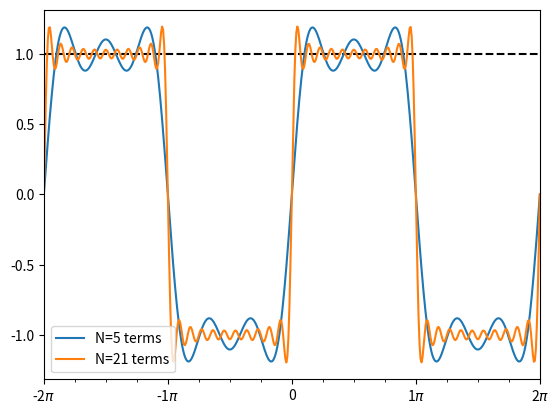
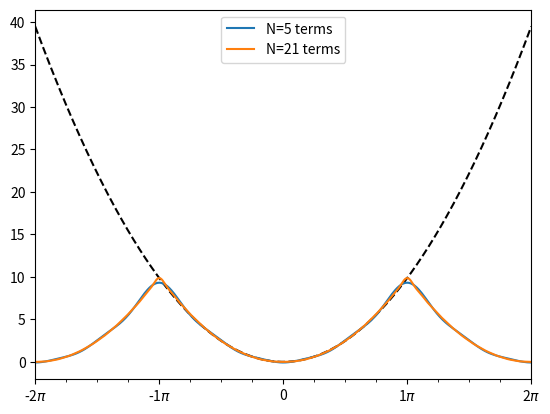
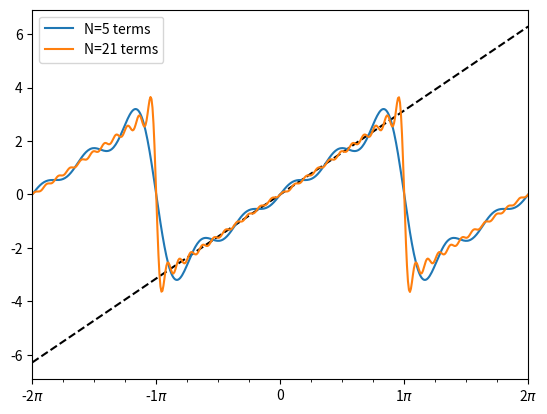

Write Python code to recreate these figures, in order.
# -*- coding: utf-8 -*-
"""
Week 4 ICT Session
"""

import numpy as np
from scipy import fft  # Import the module, NOT the function
import matplotlib.pyplot as plt
from matplotlib.ticker import FuncFormatter, MultipleLocator


def mapping(x, xp, fp):
    """One dimensional linear mapping"""
    xmin, xmax = xp
    fmin, fmax = fp
    slope = (fmax - fmin) / (xmax - xmin)
    return (x - xmin) * slope + fmin


def approx(func, fit=(0, np.pi), num=50, plot=[5, 21], parity='odd'):
    """Approximate a function with a sum of sines.

    The given function is approximated using a discrete sine transform over the
    `fit` domain. The result is then shown over a domain of [-2pi, +2pi], using
    the `plot` number of terms.

    Parameters
    ----------
    func : callable
        A single parameter function to be fit
    fit : tuple, optional
        The domain to approximate the function over, by default (0, np.pi)
    num : int, optional
        The number of points to approximate over, by default 50
    plot : list, optional
        The number of terms to plot, by default [5, 21]
    """
    domain  = np.linspace(*fit, num=num)
    display = np.linspace(-2*np.pi, 2*np.pi, num=500)

    fourier = fft.dct if parity == 'even' else fft.dst
    trig    = np.cos if parity == 'even' else np.sin

    coeffs = fourier(func(domain))

    fig, ax = plt.subplots()
    ax.plot(display, func(display), 'k--')

    summation = 0.0
    for n, a in enumerate(coeffs, 0 if parity == 'even' else 1):
        if n == 0:
            a /= 2
        summation += trig(n*display) * a / num
        if n in plot:
            ax.plot(display, summation, label=f'N={n} terms')

    ax.legend()
    ax.xaxis.set_major_formatter(FuncFormatter(
        lambda val, _: f'{val/np.pi:.0g}$\pi$' if val else '0'  # noqa: W605
    ))
    ax.xaxis.set_minor_locator(MultipleLocator(base=np.pi/4))
    ax.xaxis.set_major_locator(MultipleLocator(base=np.pi))
    ax.set_xlim([-2*np.pi, 2*np.pi])

    plt.show()


if __name__ == '__main__':

    approx(lambda x: np.ones_like(x))
    approx(lambda x: x**2, parity='even')
    approx(lambda x: x, parity='odd')
